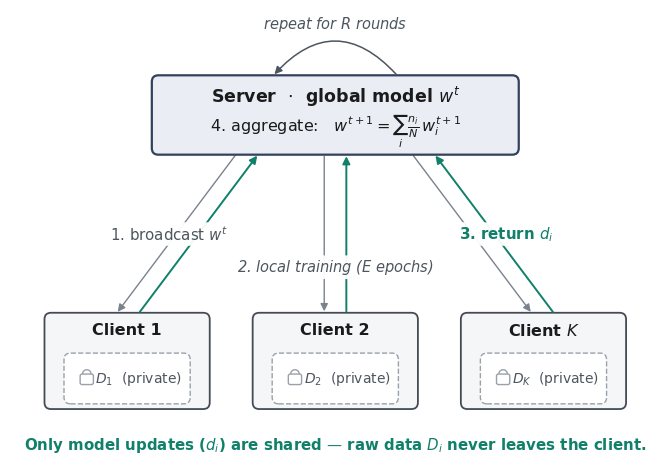

Source code (Python): (Note: this script raises an exception after producing the figure.)
#!/usr/bin/env python3
"""F_federated_learning_workflow.pdf -- polished, conceptual FL-loop schematic
for the Methods chapter (reader orientation; NOT quantitative, NOT a deployment
claim).

One communication round:
  1. the server broadcasts the current global model  w_t
  2. each client trains locally on its private data   D_i   (data never leaves)
  3. clients return only the model update             Delta_i   (not raw data)
  4. the server aggregates                            w_{t+1} = w_t + sum_i (n_i/N) Delta_i
The loop repeats for R rounds.  Central message: only model updates are shared.

Pure matplotlib (mathtext; no LaTeX). Restrained greyscale palette with a single
teal accent reserved for the "model-update-only" return path and the takeaway.
"""
import os
import matplotlib
matplotlib.use("Agg")
import matplotlib.pyplot as plt
from matplotlib.patches import FancyBboxPatch, FancyArrowPatch, Arc

plt.rcParams.update({
    "font.family": "DejaVu Sans",
    "mathtext.fontset": "dejavusans",
    "pdf.fonttype": 42,   # embed TrueType — crisp, selectable text in the PDF
})

# --- restrained palette: greyscale + ONE teal accent ("update only") ---------
INK       = "#1b1b1b"   # primary text
EDGE      = "#454b54"   # client outlines
CLIENT_FC = "#f5f6f8"   # client fill
SERVER_EC = "#33415c"   # server outline (slate — reads as the coordinator)
SERVER_FC = "#eaeef4"   # server fill
GREY      = "#7a828c"   # broadcast path (neutral)
ACCENT    = "#11806a"   # return / model-update path (teal) — the central message
DATA_EC   = "#9aa1a9"   # dashed private-data enclosure
MUTE      = "#4d555e"   # secondary labels
WBOX = dict(boxstyle="round,pad=0.16", fc="white", ec="none", alpha=0.95)


def rbox(ax, cx, cy, w, h, ec, fc, lw=1.3, z=3, ls="-"):
    ax.add_patch(FancyBboxPatch((cx - w / 2, cy - h / 2), w, h,
                 boxstyle="round,pad=0.02,rounding_size=0.10",
                 lw=lw, edgecolor=ec, facecolor=fc, linestyle=ls, zorder=z))


def arrow(ax, p0, p1, color, lw=1.1, ms=11, z=2):
    ax.add_patch(FancyArrowPatch(p0, p1, arrowstyle="-|>", mutation_scale=ms,
                 lw=lw, color=color, shrinkA=2, shrinkB=2, zorder=z))


def padlock(ax, cx, cy, s=0.17, color=DATA_EC):
    """A small, subtle vector padlock = data is locked inside the client."""
    ax.add_patch(FancyBboxPatch((cx - 0.6 * s, cy - 0.55 * s), 1.2 * s, 0.95 * s,
                 boxstyle="round,pad=0,rounding_size=0.03",
                 lw=1.0, edgecolor=color, facecolor="white", zorder=6))
    ax.add_patch(Arc((cx, cy + 0.40 * s), 0.78 * s, 0.78 * s, theta1=0, theta2=180,
                 lw=1.0, edgecolor=color, zorder=6))


fig, ax = plt.subplots(figsize=(7.3, 4.6))
ax.set_xlim(0, 10); ax.set_ylim(0, 7); ax.axis("off"); ax.set_aspect("equal")

# --- server (top, centred) ---------------------------------------------------
SV_CX, SV_CY, SV_W, SV_H = 5.0, 5.38, 5.6, 1.18
SV_BOT, SV_TOP = SV_CY - SV_H / 2, SV_CY + SV_H / 2
rbox(ax, SV_CX, SV_CY, SV_W, SV_H, SERVER_EC, SERVER_FC, lw=1.6)
ax.text(SV_CX, SV_CY + 0.28, r"Server  $\cdot$  global model $w^{t}$", ha="center",
        va="center", fontsize=12.5, color=INK, fontweight="bold", zorder=4)
ax.text(SV_CX, SV_CY - 0.25,
        r"4. aggregate:   $w^{t+1} = \sum_i \frac{n_i}{N}\, w_i^{t+1}$",
        ha="center", va="center", fontsize=11.5, color=INK, zorder=4)

# repeat-loop arc bowing over the server
ax.add_patch(FancyArrowPatch((SV_CX + 0.95, SV_TOP + 0.02), (SV_CX - 0.95, SV_TOP + 0.02),
             arrowstyle="-|>", mutation_scale=11, lw=1.1, color=MUTE,
             connectionstyle="arc3,rad=0.55", shrinkA=1, shrinkB=1, zorder=6))
ax.text(SV_CX, SV_TOP + 0.80, r"repeat for $R$ rounds", ha="center", va="center",
        fontsize=10.5, color=MUTE, style="italic", zorder=6)

# --- clients (evenly spaced row) ---------------------------------------------
CX = [1.8, 5.0, 8.2]
CNAMES = ["Client 1", "Client 2", r"Client $K$"]
DLAB = [r"$D_1$", r"$D_2$", r"$D_K$"]
CL_CY, CL_W, CL_H = 1.60, 2.5, 1.44
CL_TOP = CL_CY + CL_H / 2
for x, nm, dl in zip(CX, CNAMES, DLAB):
    rbox(ax, x, CL_CY, CL_W, CL_H, EDGE, CLIENT_FC, lw=1.3)
    ax.text(x, CL_CY + 0.47, nm, ha="center", va="center", fontsize=11.5,
            color=INK, fontweight="bold", zorder=4)
    # dashed private-data enclosure: raw data stays inside the client
    rbox(ax, x, CL_CY - 0.27, CL_W - 0.6, 0.74, DATA_EC, "white", lw=1.0, ls="--", z=4)
    padlock(ax, x - 0.62, CL_CY - 0.27)
    ax.text(x + 0.18, CL_CY - 0.27, dl + r"  (private)", ha="center", va="center",
            fontsize=10.0, color=MUTE, zorder=5)

# --- broadcast (down, neutral) + model-update return (up, teal accent) -------
def sx(cx):  # server-edge anchor pulled toward the centre so arrows converge
    return SV_CX + (cx - SV_CX) * 0.42

OFF = 0.17
for x in CX:
    a = sx(x)
    arrow(ax, (a - OFF, SV_BOT), (x - OFF, CL_TOP), GREY, lw=1.0)          # broadcast
    arrow(ax, (x + OFF, CL_TOP), (a + OFF, SV_BOT), ACCENT, lw=1.4, z=3)   # update

# --- minimal step labels (white-masked so they read over the arrows) ---------
ax.text(2.45, 3.55, r"1. broadcast $w^{t}$", ha="center", va="center",
        fontsize=10.8, color=MUTE, bbox=WBOX, zorder=7)
ax.text(7.62, 3.55, r"3. return $d_i$", ha="center", va="center",
        fontsize=10.8, color=ACCENT, fontweight="bold", bbox=WBOX, zorder=7)
ax.text(5.0, 3.04, r"2. local training ($E$ epochs)", ha="center", va="center",
        fontsize=10.5, color=MUTE, style="italic", bbox=WBOX, zorder=7)

# --- central takeaway --------------------------------------------------------
ax.text(5.0, 0.30,
        r"Only model updates ($d_i$) are shared — raw data $D_i$ never leaves the client.",
        ha="center", va="center", fontsize=10.8, color=ACCENT, fontweight="bold",
        zorder=7)

fig.subplots_adjust(left=0.005, right=0.995, top=0.995, bottom=0.005)
HERE = os.path.dirname(os.path.abspath(__file__))
out = os.path.join(HERE, "F_federated_learning_workflow.pdf")
fig.savefig(out, format="pdf", bbox_inches="tight", pad_inches=0.05)
print("wrote", out)
